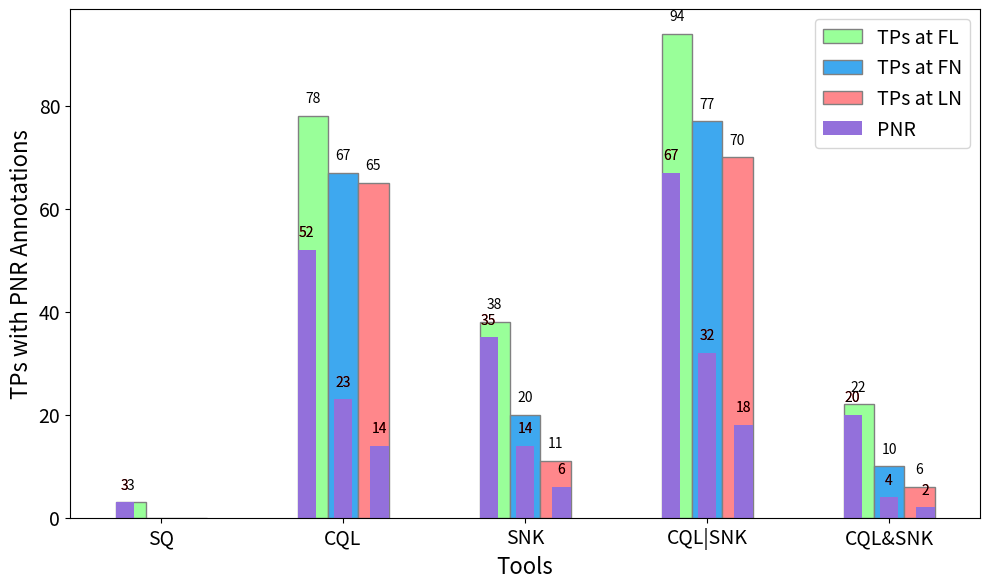

Here is the Python script that generated this plot:
import pandas as pd
import matplotlib.pyplot as plt

data = {
    'Category': ['SQ', 'CQL', 'SNK', 'CQL|SNK', 'CQL&SNK'],
    'FL': [3, 78, 38, 94, 22],
    'FN': [0, 67, 20, 77, 10],
    'LN': [0, 65, 11, 70, 6]
}

pnr_data = {
    'FL': [3, 52, 35, 67, 20],
    'FN': [0, 23, 14, 32, 4],
    'LN': [0, 14, 6, 18, 2]
}

df = pd.DataFrame(data)

ax = df.plot(kind='bar', x='Category', stacked=False, figsize=(10, 6), color=['#99ff99', '#3ea8ef', '#FF878B'], edgecolor='grey')

for i, category in enumerate(data['Category']):
    bar1 = ax.bar(i - 0.2, pnr_data['FL'][i], width=0.1, color='#9370DB', label='PNR' if i == 0 else "")
    bar2 = ax.bar(i, pnr_data['FN'][i], width=0.1, color='#9370DB')
    bar3 = ax.bar(i + 0.2, pnr_data['LN'][i], width=0.1, color='#9370DB')

    if pnr_data['FL'][i] > 0:
        ax.text(i - 0.2, pnr_data['FL'][i] + 2, f'{pnr_data["FL"][i]}', ha='center', va='bottom', fontsize=10, color='red')
    if pnr_data['FN'][i] > 0:
        ax.text(i, pnr_data['FN'][i] + 2, f'{pnr_data["FN"][i]}', ha='center', va='bottom', fontsize=10, color='red')
    if pnr_data['LN'][i] > 0:
        ax.text(i + 0.2, pnr_data['LN'][i] + 2, f'{pnr_data["LN"][i]}', ha='center', va='bottom', fontsize=10, color='red')

for bars in ax.containers:
    for bar in bars:
        height = bar.get_height()
        if height > 0:
            ax.text(bar.get_x() + bar.get_width() / 2, height + 2, f'{int(height)}', ha='center', va='bottom', fontsize=10, color='black')

plt.xlabel('Tools', fontsize=16)
plt.ylabel('TPs with PNR Annotations', fontsize=16)
plt.xticks(rotation=0, fontsize=14)
plt.yticks(fontsize=14)

plt.legend(['TPs at FL', 'TPs at FN', 'TPs at LN', 'PNR'], fontsize=14)

plt.tight_layout()
plt.show()